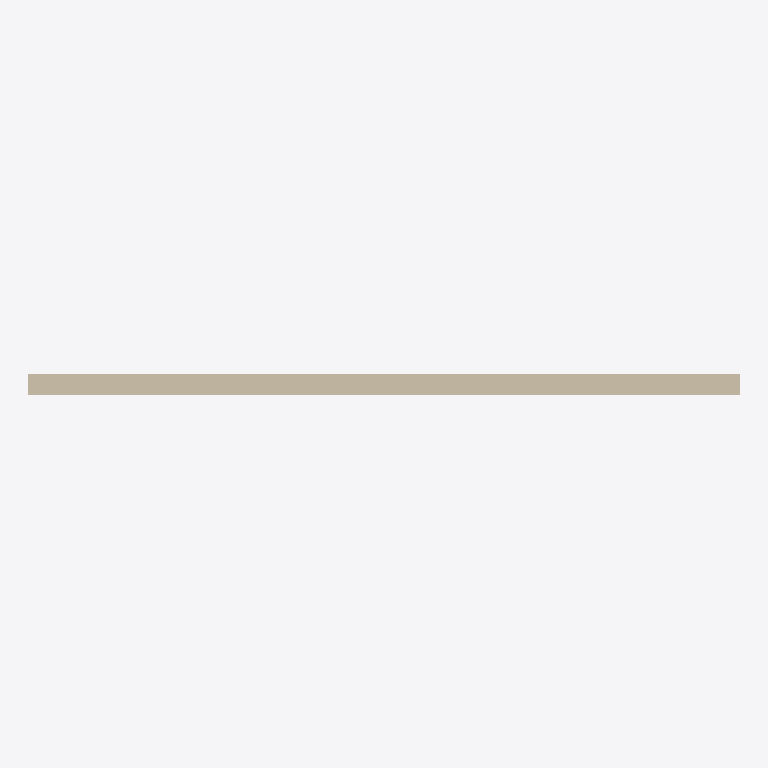
Plan cut of the same IFC building model at storey 'Level 0' (level 0.00 m, cut at 1.40 m), seen from above with north up, elements coloured by IFC class (only those large enough to see are counted): 1 wall (beige). Cut surfaces are drawn darker.
Extent 9.5 m × 0.4 m × 4.0 m (x, y, z). Storeys (2): Level 0 at 0.00 m; Level 1 at 4.00 m. Elements (2): 1 IfcWall, 1 IfcWindow.

HEADER;
FILE_DESCRIPTION(('ViewDefinition[DesignTransferView]'),'2;1');
FILE_NAME('/dev/null','2026-08-13T01:15:34+02:00',(''),(''),'IfcOpenShell 0.8.4.post1','IfcOpenShell 0.8.4.post1','Nobody');
FILE_SCHEMA(('IFC4'));
ENDSEC;
DATA;
#1=IFCPROJECT('2$1LAsj$T3CPRLiPZ7TYcL',#28,'Project Number',$,$,'Project Name','Project Status',(#33),#32);
#2=IFCSITE('3Uowq3eITvMCMKM8eXfmUe',#28,'Default',$,$,#43,$,$,.ELEMENT.,(51,30,23,112487),(0,-7,-37,-956022),0.0,$,$);
#3=IFCBUILDING('1$w90WMP0ZFduN3yipr6RC',#28,'Default Building',$,$,#46,$,$,.ELEMENT.,$,$,#47);
#4=IFCBUILDINGSTOREY('3Zu5Bv0LOHrPC1002nFYUj',#28,'Level 0',$,'Level:Circle Head - Project Datum',#50,$,'Level 0',.ELEMENT.,0.0);
#5=IFCBUILDINGSTOREY('15Z0v90RiHrPC2000mFIUj',#28,'Level 1',$,'Level:Circle Head - Project Datum',#53,$,'Level 1',.ELEMENT.,4000.0);
#61=IFCWALL('2B9AK_2pD91B_F$hlrtMe4',#28,'Basic Wall:Wall-Ext_102Bwk-75Ins-100LBlk-12P:314335',$,'Basic Wall:Wall-Ext_102Bwk-75Ins-100LBlk-12P',#66,#102,'314335',$);
ENDSEC;
